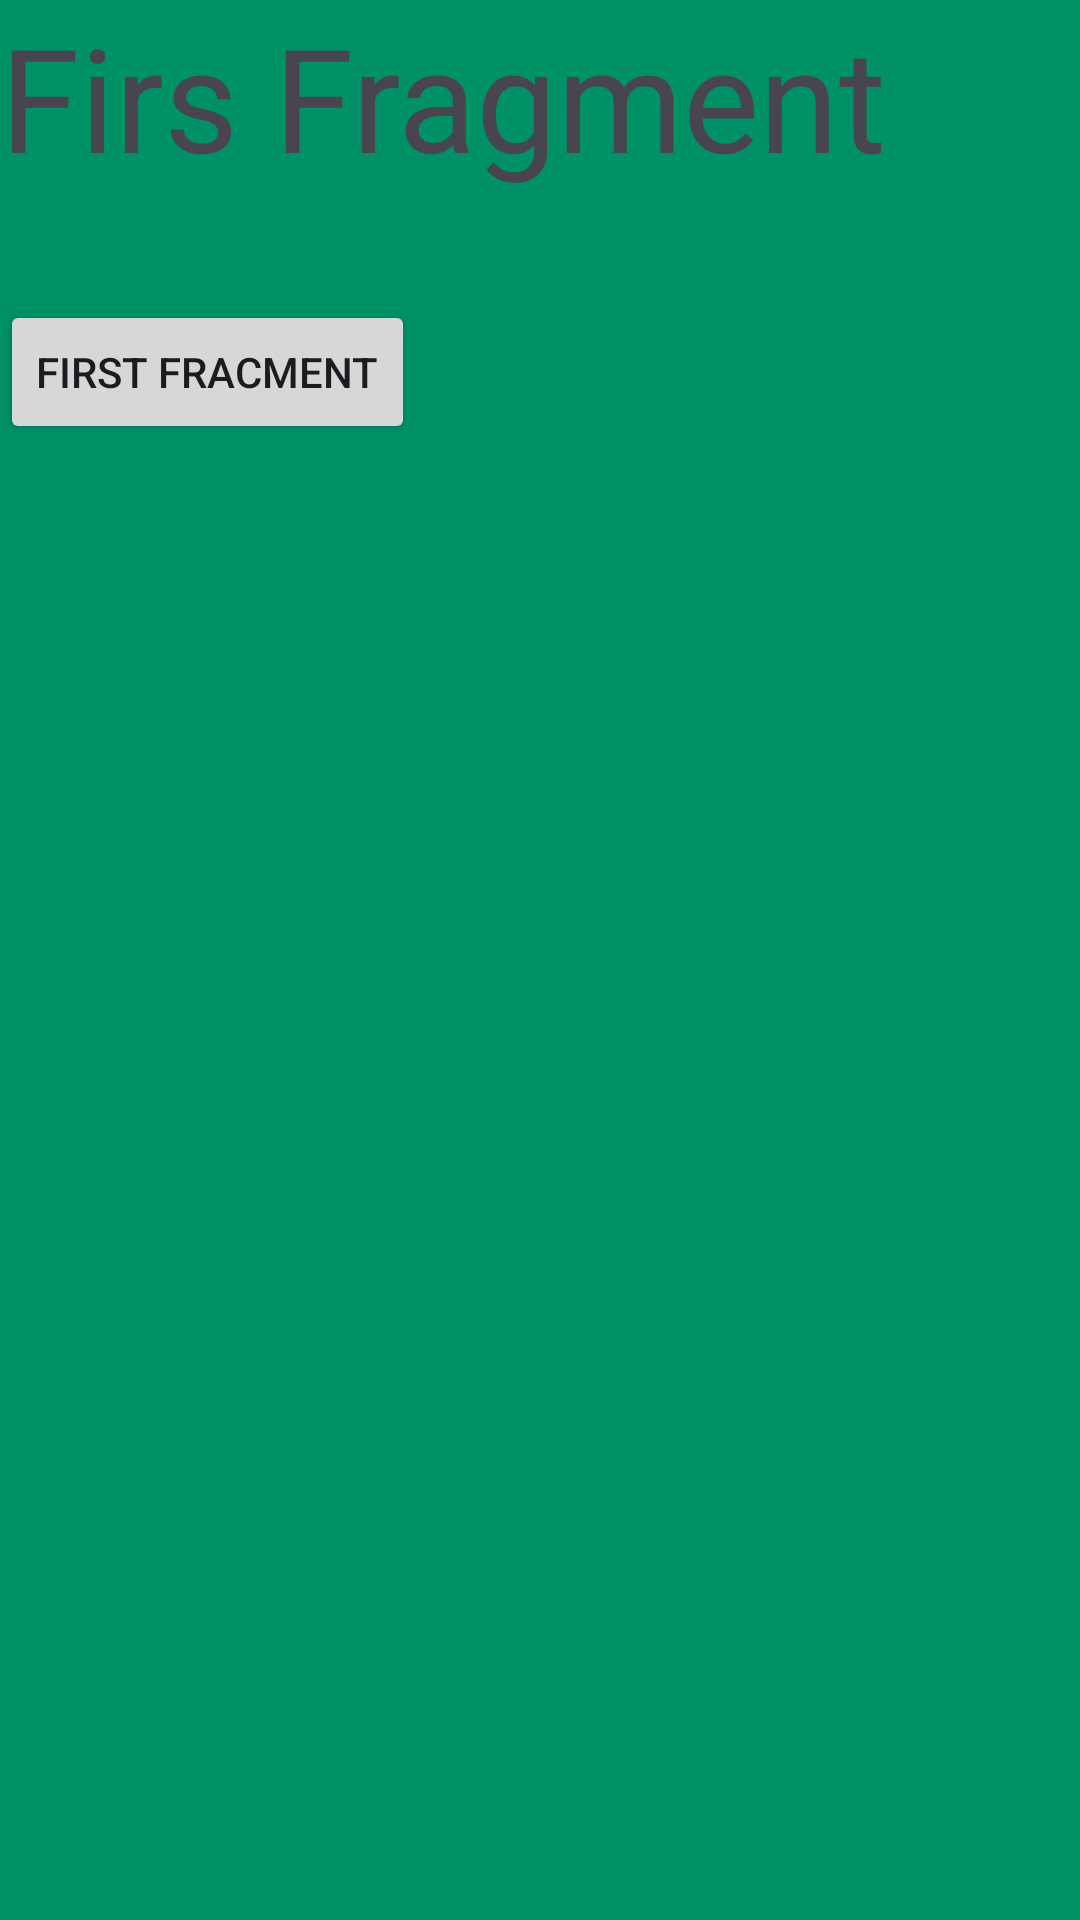

This screen was rendered from an Android layout file. Write that file and the resources it references.
<!-- AndroidManifest.xml: application theme Theme.FragmenApp -->
<!-- res/layout/fragment_frist.xml -->
<?xml version="1.0" encoding="utf-8"?>
<FrameLayout xmlns:android="http://schemas.android.com/apk/res/android"
    xmlns:tools="http://schemas.android.com/tools"
    android:layout_width="match_parent"
    android:layout_height="match_parent"
    tools:context=".FristFragment"
    android:background="#019167">

    
    <TextView
        android:id="@+id/text_frag1"
        android:textSize="48sp"
        android:layout_width="match_parent"
        android:layout_height="match_parent"
        android:text="Firs Fragment" />

    <Button
        android:id="@+id/btn_frag1"
        android:layout_width="wrap_content"
        android:layout_height="wrap_content"
        android:layout_marginTop="100dp"
        android:text="First Fracment" />


</FrameLayout>
<!-- resources referenced by this layout -->
<resources>
  <style name="Theme.FragmenApp" parent="Base.Theme.FragmenApp" />
  <style name="Base.Theme.FragmenApp" parent="Theme.Material3.DayNight.NoActionBar">
          
          
      </style>
</resources>
